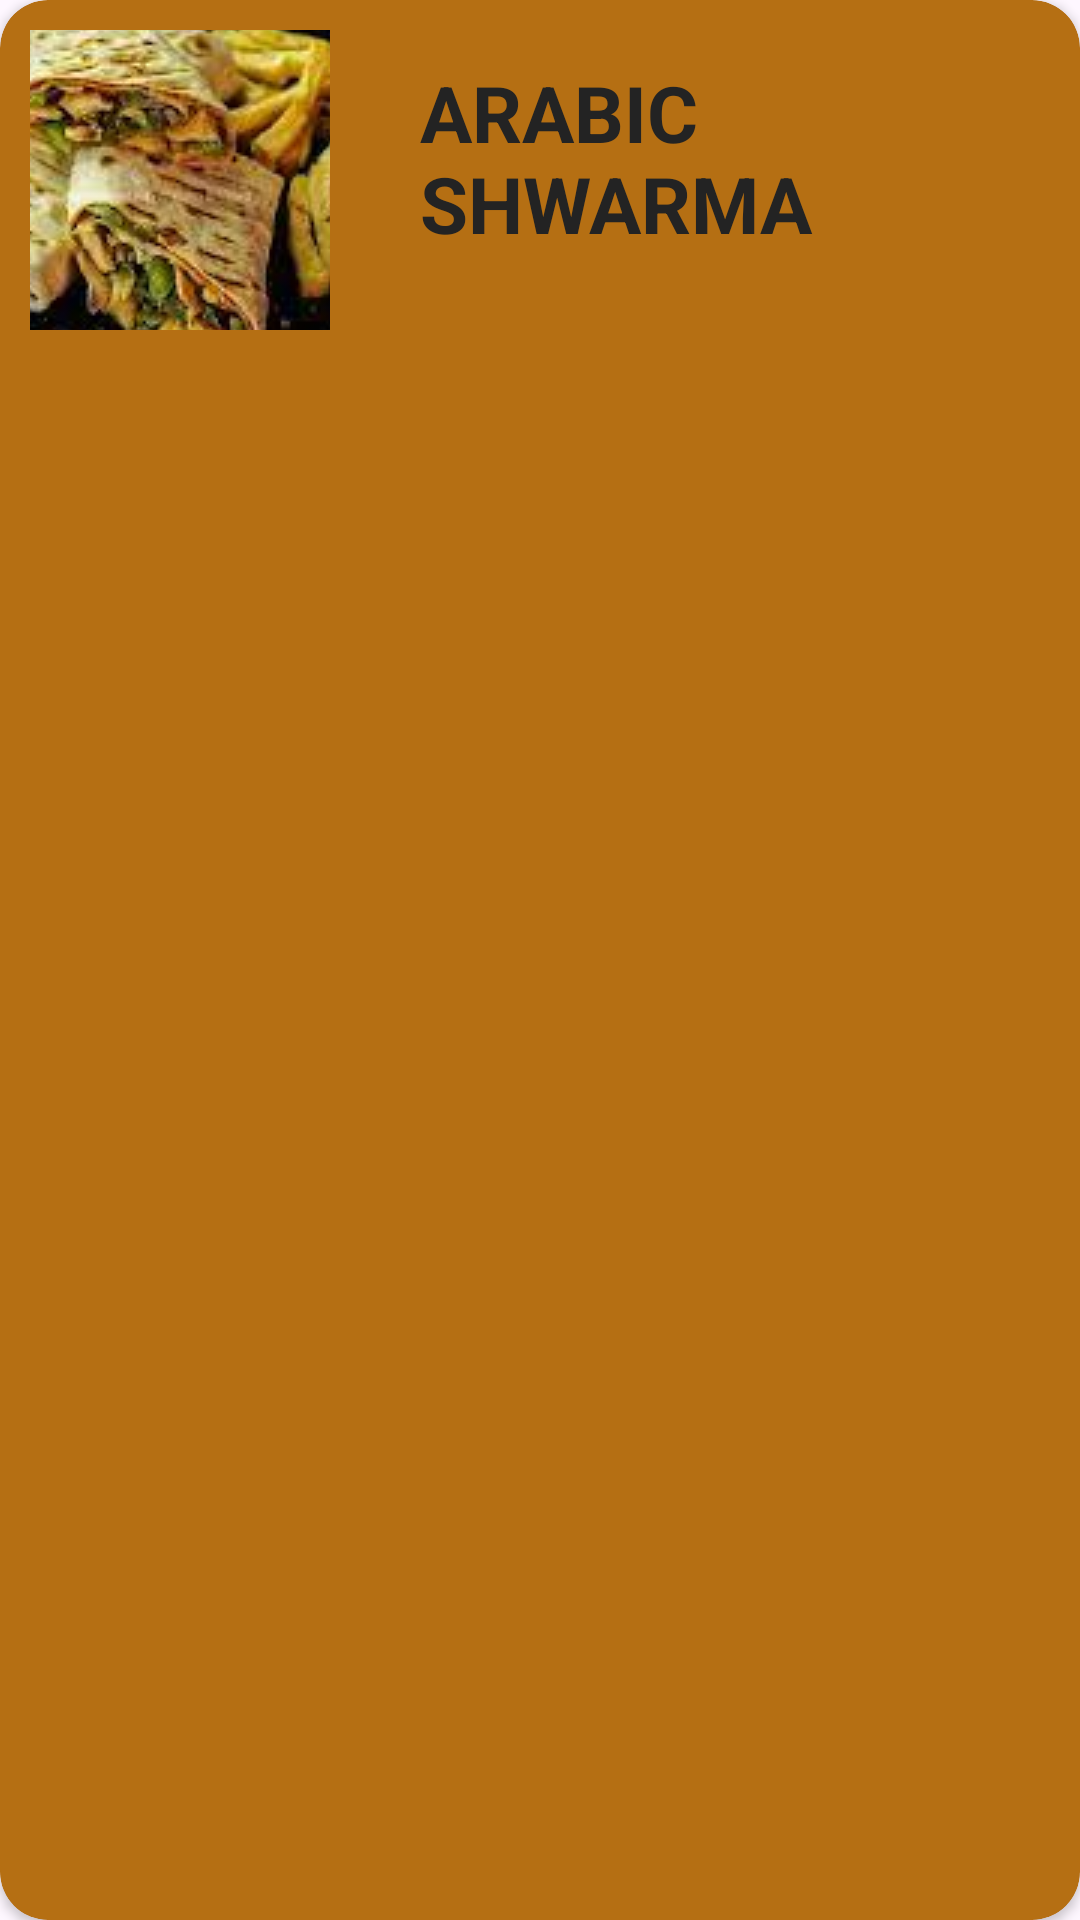

Reconstruct the res/layout file that produces this screen, plus the resources it refers to.
<!-- AndroidManifest.xml: application theme Theme.FOODFACTS -->
<!-- res/layout/eachrow.xml -->
<?xml version="1.0" encoding="utf-8"?>
<androidx.cardview.widget.CardView xmlns:android="http://schemas.android.com/apk/res/android"
    android:layout_width="match_parent"
    android:layout_height="wrap_content"
    xmlns:app="http://schemas.android.com/apk/res-auto"
    app:cardCornerRadius="16dp"
    android:orientation="vertical"
    android:layout_margin="10dp"
    android:backgroundTint="#B56F13"
    android:elevation="5dp">

    <LinearLayout
        android:layout_width="match_parent"
        android:layout_height="match_parent"
        android:orientation="horizontal">

        <com.google.android.material.imageview.ShapeableImageView
            android:id="@+id/foodpic"
            android:layout_width="100dp"
            android:layout_height="100dp"
            android:scaleType="center"
            android:layout_margin="10dp"
            app:srcCompat="@drawable/arabshawarma" />

        <TextView
            android:id="@+id/foodtitle"
            android:layout_width="wrap_content"
            android:layout_height="wrap_content"
            android:textSize="26dp"
            android:textStyle="bold"
            android:layout_margin="20dp"
            android:text="ARABIC SHWARMA"
            android:textColor="#232323"/>


    </LinearLayout>
</androidx.cardview.widget.CardView>
<!-- resources referenced by this layout -->
<resources>
  <!-- drawable arabshawarma: jpeg bitmap (drawable, 10724 bytes) -->
  <style name="Theme.FOODFACTS" parent="Base.Theme.FOODFACTS" />
  <style name="Base.Theme.FOODFACTS" parent="Theme.Material3.DayNight.NoActionBar">
          
          
      </style>
</resources>
